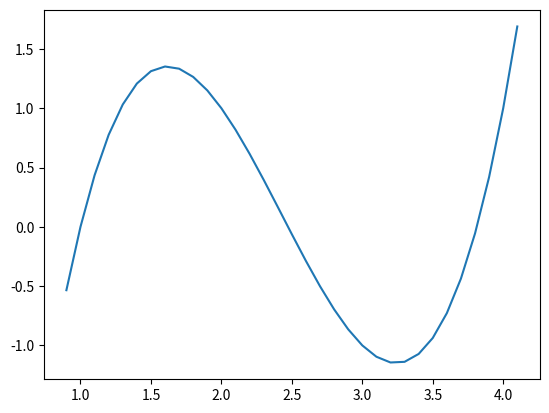
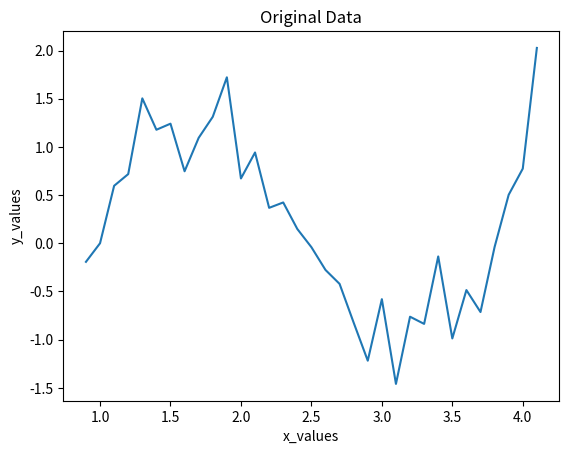
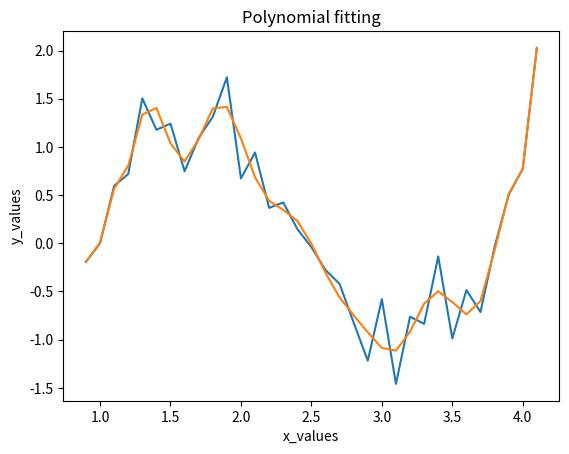
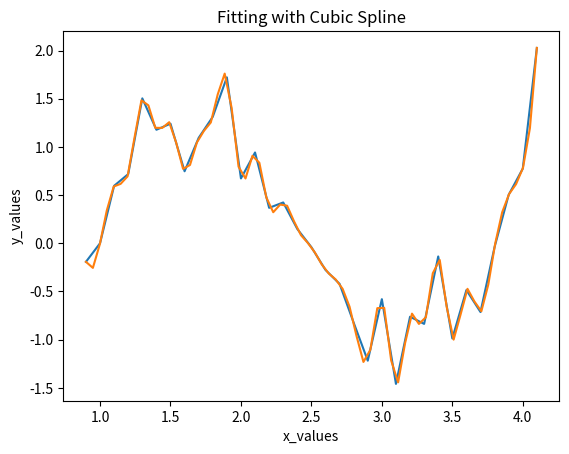

These charts were generated, in order, by the following Python code: (Note: this script raises an exception after producing the figures.)
#!/usr/bin/env python2
# -*- coding: utf-8 -*-
"""
Created on Mon May 21 22:06:14 2018

@author: robertbaumgartner

Answers to the questions: 
    a) The polynomial fit can make sense. However, the data should be closely 
    observed and an appropriate degree should be chosen (possibly as low as
    possible, to avoid overfitting and to have the best generalizablity).
    
    b) I don't want to say that the interpolation can never make sense, but 
    it is most likely to overfit and to have a poor generalizablitiy. It should
    not be done here in this case (or in most cases), and it's use should be considered
    very carefully. The only case I can imagine it to be useful is a case with a 
    deterministic, robust outcome, when it is important that the points that 
    should be interpolated are crucial to hit, which is kind of an artificial 
    example. Note here: 
    
    c) As a cubic function it is just a case of a polynom, hence everything that 
    has been said in a) applies here. Here in this case specifically, it may be the 
    best choice, since its degree is low and simple, and it somehow matches the
    function. A possible flaw here is that it is ignoring the trend of rising 
    variance over the abscissa, which may have a meaning. Here one needs additional
    knowledge about what the data represent. 

"""

import numpy as np
import matplotlib.pyplot as plt
from scipy.interpolate import CubicSpline

interval = np.linspace(0.9, 4.1, 33)
samples = -11 + 55/3*interval -17/2*interval**2 + 7/6*interval**3
fig0, ax0 = plt.subplots()
ax0.plot(interval, samples)
#samples = np.zeros(33)


for i in range(len(interval)):
    #samples[i] = -11 + 55/3*interval[i] -17/2*interval[i]**2 + 7/6*interval[i]**3
    samples[i] = samples[i] + 0.3*np.random.randn()*samples[i]
    
fig1, ax1 = plt.subplots() 
ax1.plot(interval, samples)
ax1.set_xlabel("x_values")
ax1.set_ylabel("y_values")
ax1.set_title("Original Data")

# -----------------Task a)------------------------

poly = np.polyfit(interval, samples,  32)
polyvals = np.polyval(poly, interval)

fig2, ax2 = plt.subplots() 
ax2.plot(interval, samples, label = 'Original')
ax2.plot(interval, polyvals, label = 'Polynom')
ax2.set_xlabel("x_values")
ax2.set_ylabel("y_values")
ax2.set_title("Polynomial fitting")

# -----------------Task b)------------------------
    
# Note here: If cubic spline is being interpolated not at same points, but on finer sampled
# grid, then the approximation deviates more
 
cub_spline = CubicSpline(interval, samples)

fig3, ax3 = plt.subplots() 
ax3.plot(interval, samples, label = 'Original')
#ax3.plot(interval, cub_spline(interval), label = 'Cubic Spline')
ax3.plot(np.linspace(0.9, 4.1, 66), cub_spline(np.linspace(0.9, 4.1, 66)), label = 'Cubic Spline')
ax3.set_xlabel("x_values")
ax3.set_ylabel("y_values")
ax3.set_title("Fitting with Cubic Spline")

# -----------------Task c)------------------------

# assumption: f(x) = w0 + w1*x1 + w2*x1^2
# therefore, define the X-matrix (see polynomial regression):
X = np.ones([len(interval), 3])
X[:, 1] = interval.T
X[:, 2] = np.array(map(lambda x: x**2, interval)).T

# calculate weights using the Penrose-Moore-Peusodinverse
weights = np.dot(np.linalg.pinv(X), samples)

fig4, ax4 = plt.subplots() 
ax4.plot(interval, samples, label = 'Original')
ax4.plot(interval, np.dot(X, weights), label = 'Cubic Polynom')
ax4.set_xlabel("x_values")
ax4.set_ylabel("y_values")
ax4.set_title("Cubic Regression (Least Squares Method)") 